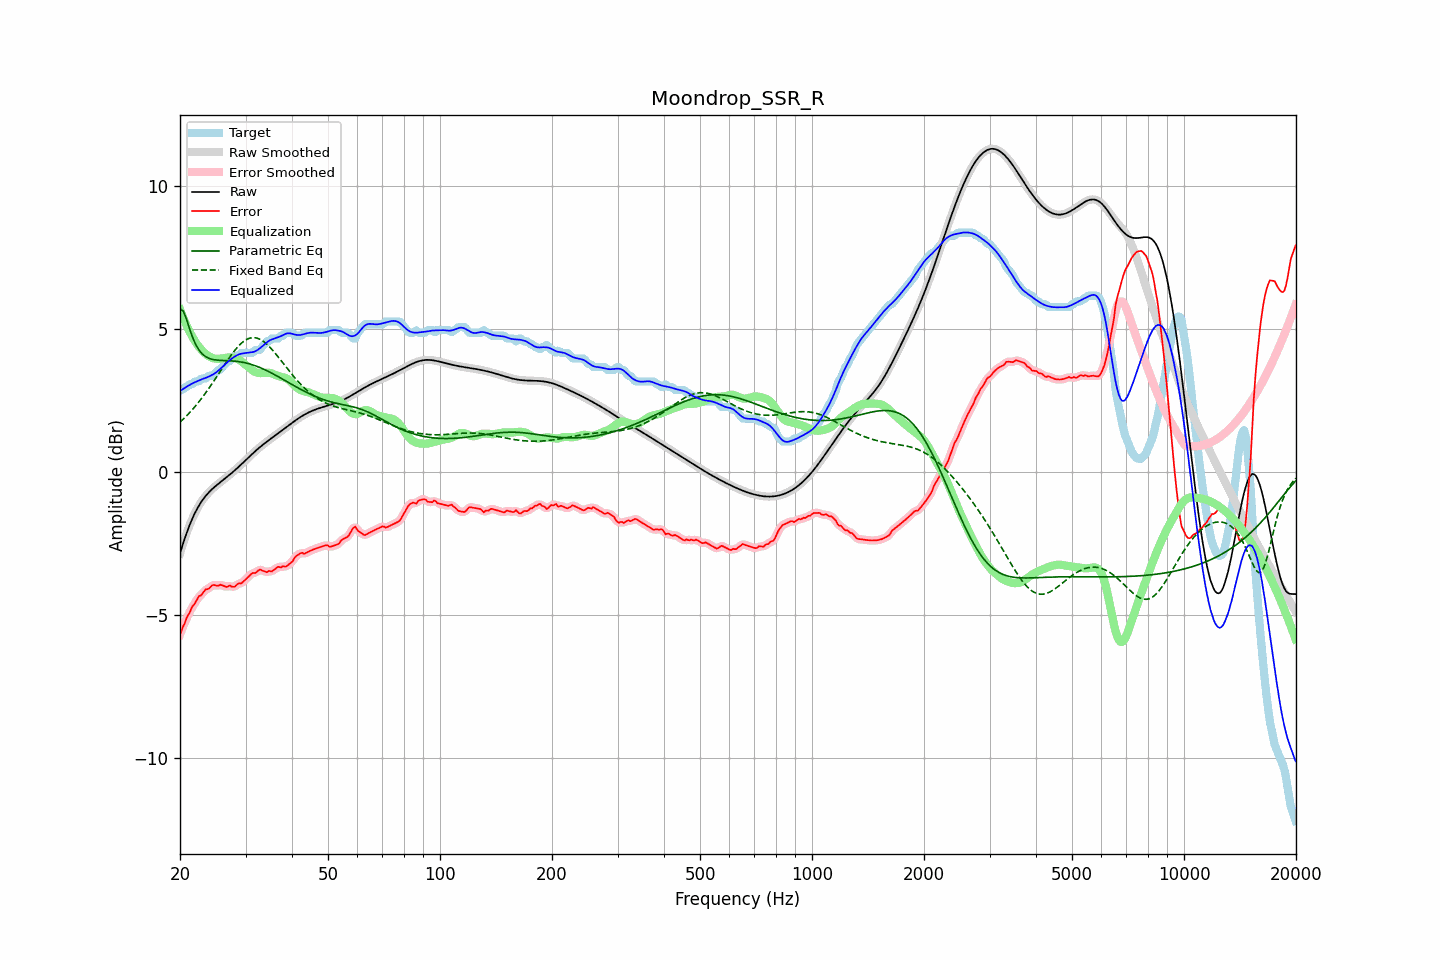

The data file committed next to this chart (first rows):
frequency, raw, error, smoothed, error_smoothed, equalization, parametric_eq, fixed_band_eq, equalized_raw, equalized_smoothed, target
20.00, -2.85, -5.68, -2.85, -5.68, 5.68, 5.70, 1.74, 2.83, 2.83, 2.83
20.20, -2.67, -5.53, -2.67, -5.54, 5.54, 5.67, 1.80, 2.87, 2.87, 2.87
20.40, -2.49, -5.39, -2.49, -5.40, 5.40, 5.63, 1.85, 2.91, 2.91, 2.90
20.61, -2.32, -5.29, -2.32, -5.26, 5.26, 5.49, 1.90, 2.94, 2.94, 2.97
20.81, -2.16, -5.12, -2.16, -5.14, 5.14, 5.35, 1.96, 2.98, 2.98, 2.97
21.02, -2.00, -5.01, -2.00, -5.02, 5.02, 5.18, 2.02, 3.01, 3.01, 3.01
21.23, -1.85, -4.92, -1.86, -4.89, 4.90, 5.00, 2.08, 3.05, 3.05, 3.07
21.44, -1.72, -4.78, -1.72, -4.79, 4.79, 4.84, 2.14, 3.08, 3.08, 3.07
21.66, -1.59, -4.68, -1.59, -4.70, 4.69, 4.68, 2.20, 3.10, 3.11, 3.09
21.87, -1.47, -4.63, -1.47, -4.60, 4.60, 4.56, 2.27, 3.13, 3.13, 3.16
22.09, -1.36, -4.52, -1.36, -4.51, 4.51, 4.43, 2.33, 3.16, 3.16, 3.17
22.31, -1.25, -4.42, -1.25, -4.43, 4.43, 4.34, 2.40, 3.18, 3.18, 3.17
22.54, -1.15, -4.33, -1.15, -4.36, 4.36, 4.25, 2.47, 3.21, 3.21, 3.18
22.76, -1.06, -4.32, -1.07, -4.30, 4.30, 4.18, 2.54, 3.23, 3.23, 3.25
22.99, -0.98, -4.25, -0.98, -4.24, 4.23, 4.12, 2.62, 3.25, 3.25, 3.27
23.22, -0.91, -4.17, -0.91, -4.18, 4.18, 4.08, 2.69, 3.27, 3.27, 3.27
23.45, -0.84, -4.10, -0.84, -4.13, 4.13, 4.03, 2.77, 3.29, 3.29, 3.27
23.69, -0.77, -4.10, -0.77, -4.09, 4.08, 4.00, 2.85, 3.31, 3.31, 3.33
23.92, -0.71, -4.08, -0.71, -4.06, 4.05, 3.98, 2.93, 3.34, 3.34, 3.37
24.16, -0.65, -4.02, -0.65, -4.02, 4.02, 3.96, 3.01, 3.37, 3.37, 3.37
24.40, -0.60, -3.96, -0.60, -3.98, 3.99, 3.94, 3.09, 3.39, 3.39, 3.37
24.65, -0.55, -3.95, -0.55, -3.96, 3.97, 3.93, 3.18, 3.43, 3.43, 3.40
24.89, -0.50, -3.96, -0.50, -3.96, 3.96, 3.92, 3.26, 3.46, 3.46, 3.47
25.14, -0.45, -3.98, -0.45, -3.97, 3.96, 3.91, 3.35, 3.51, 3.51, 3.53
25.39, -0.41, -3.97, -0.41, -3.96, 3.96, 3.91, 3.43, 3.55, 3.55, 3.57
25.65, -0.36, -3.94, -0.36, -3.96, 3.96, 3.90, 3.52, 3.60, 3.60, 3.58
25.91, -0.32, -3.96, -0.32, -3.96, 3.97, 3.90, 3.60, 3.65, 3.65, 3.64
26.16, -0.27, -3.98, -0.27, -3.98, 3.98, 3.90, 3.69, 3.71, 3.71, 3.71
26.43, -0.23, -4.00, -0.23, -4.00, 3.99, 3.90, 3.78, 3.76, 3.76, 3.77
26.69, -0.18, -4.02, -0.18, -4.00, 4.00, 3.89, 3.86, 3.82, 3.82, 3.84
26.96, -0.14, -4.00, -0.14, -4.00, 4.00, 3.89, 3.94, 3.87, 3.87, 3.87
27.23, -0.09, -3.97, -0.09, -4.00, 4.01, 3.89, 4.02, 3.91, 3.91, 3.88
27.50, -0.04, -4.01, -0.04, -4.00, 4.00, 3.88, 4.10, 3.96, 3.96, 3.97
27.77, 0.00, -4.02, 0.00, -4.01, 3.99, 3.88, 4.18, 4.00, 4.00, 4.02
28.05, 0.05, -4.01, 0.05, -4.00, 3.98, 3.88, 4.25, 4.04, 4.04, 4.07
28.33, 0.10, -3.96, 0.10, -3.96, 3.96, 3.87, 4.32, 4.07, 4.07, 4.07
28.62, 0.15, -3.91, 0.15, -3.93, 3.94, 3.86, 4.38, 4.10, 4.10, 4.07
28.90, 0.21, -3.89, 0.21, -3.90, 3.91, 3.86, 4.44, 4.12, 4.12, 4.09
29.19, 0.26, -3.91, 0.26, -3.88, 3.88, 3.85, 4.50, 4.14, 4.14, 4.16
29.48, 0.31, -3.86, 0.31, -3.85, 3.83, 3.84, 4.54, 4.15, 4.15, 4.17
29.78, 0.37, -3.80, 0.37, -3.81, 3.79, 3.83, 4.59, 4.15, 4.15, 4.17
30.08, 0.42, -3.75, 0.42, -3.75, 3.74, 3.81, 4.62, 4.16, 4.16, 4.17
30.38, 0.47, -3.69, 0.47, -3.69, 3.70, 3.80, 4.65, 4.17, 4.17, 4.17
30.68, 0.53, -3.64, 0.53, -3.63, 3.65, 3.78, 4.67, 4.18, 4.18, 4.17
30.99, 0.58, -3.59, 0.58, -3.58, 3.60, 3.77, 4.69, 4.19, 4.19, 4.17
31.30, 0.63, -3.53, 0.63, -3.55, 3.56, 3.75, 4.70, 4.19, 4.19, 4.17
31.61, 0.69, -3.53, 0.69, -3.53, 3.52, 3.73, 4.70, 4.20, 4.20, 4.22
31.93, 0.74, -3.53, 0.74, -3.51, 3.49, 3.71, 4.69, 4.23, 4.23, 4.27
32.24, 0.79, -3.48, 0.79, -3.48, 3.47, 3.69, 4.68, 4.26, 4.26, 4.27
32.57, 0.84, -3.43, 0.83, -3.44, 3.46, 3.67, 4.66, 4.30, 4.30, 4.27
32.89, 0.88, -3.41, 0.88, -3.42, 3.46, 3.65, 4.63, 4.34, 4.34, 4.29
33.22, 0.93, -3.44, 0.93, -3.43, 3.46, 3.62, 4.60, 4.39, 4.39, 4.37
33.55, 0.97, -3.46, 0.97, -3.47, 3.46, 3.60, 4.56, 4.43, 4.43, 4.44
33.89, 1.02, -3.49, 1.02, -3.49, 3.47, 3.57, 4.52, 4.48, 4.48, 4.50
34.23, 1.06, -3.51, 1.06, -3.49, 3.47, 3.54, 4.47, 4.53, 4.53, 4.57
34.57, 1.10, -3.46, 1.10, -3.48, 3.47, 3.52, 4.41, 4.57, 4.57, 4.57
34.92, 1.14, -3.47, 1.14, -3.48, 3.46, 3.49, 4.36, 4.61, 4.61, 4.61
35.27, 1.19, -3.48, 1.19, -3.46, 3.45, 3.46, 4.30, 4.63, 4.63, 4.67
35.62, 1.23, -3.44, 1.23, -3.44, 3.43, 3.43, 4.23, 4.65, 4.65, 4.67
35.97, 1.27, -3.40, 1.27, -3.40, 3.40, 3.40, 4.17, 4.67, 4.67, 4.67
... 635 more rows
